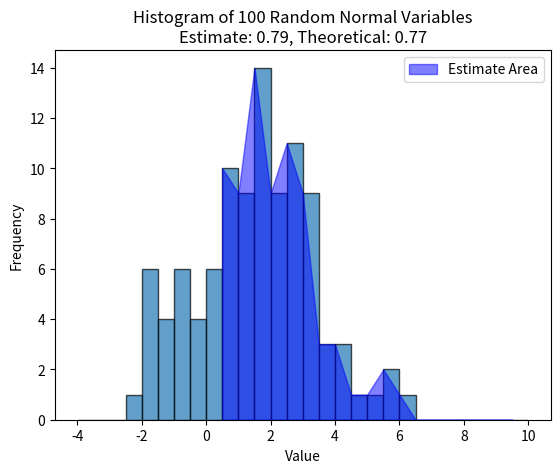

The matplotlib source for this figure:
import numpy as np
import matplotlib.pyplot as plt
from scipy.stats import norm

# Set parameters
mean = 1.5
std_dev = 2
num_samples = 100

# Simulate 100 random normal variables
data = np.random.normal(mean, std_dev, num_samples)

# Count how many variables are bigger than 0
num_above_zero = np.sum(data > 0)

# Estimate the probability
estimate_prob = num_above_zero / num_samples

# Theoretical probability using CDF for normal distribution
theoretical_prob = 1 - norm.cdf(0, mean, std_dev)

# Set the range and interval for the histogram
bin_edges = np.arange(-4, 10.5, 0.5)

# Plot the histogram
plt.hist(data, bins=bin_edges, edgecolor='black', alpha=0.7)

# Mark the area for the estimate
plt.fill_between(bin_edges[:-1], 0, np.histogram(data, bins=bin_edges)[0], where=(bin_edges[:-1] > 0), color='blue', alpha=0.5, label="Estimate Area")

# Set labels and title
plt.xlabel('Value')
plt.ylabel('Frequency')
plt.title(f'Histogram of 100 Random Normal Variables\nEstimate: {estimate_prob:.2f}, Theoretical: {theoretical_prob:.2f}')

# Show the plot
plt.legend()
plt.show()

# Output the results
print(f'Number of values greater than 0: {num_above_zero}')
print(f'Estimated probability: {estimate_prob:.2f}')
print(f'Theoretical probability: {theoretical_prob:.2f}')
